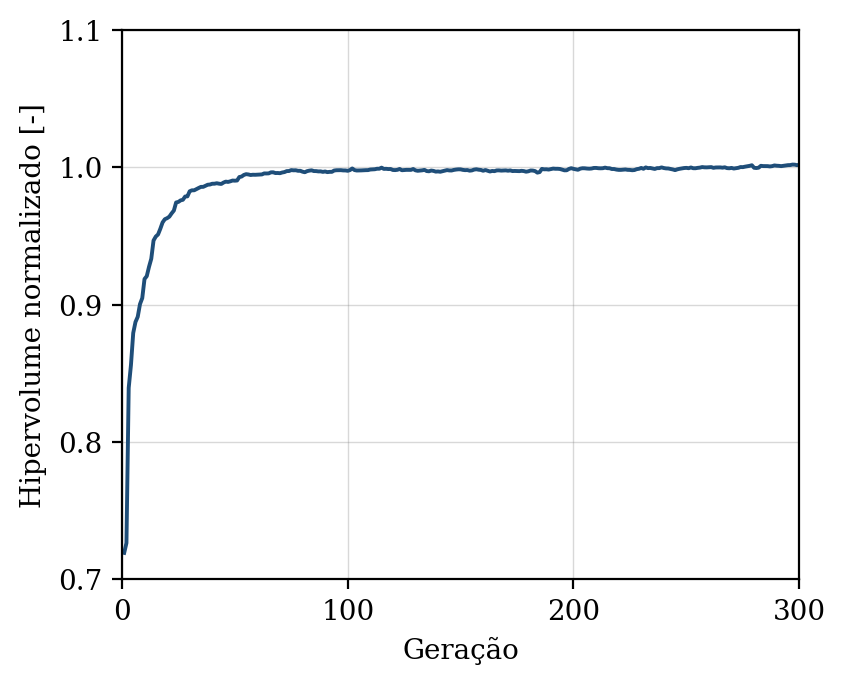

Data behind this chart, as committed beside it:
geracao, hipervolume, n_solucoes, n_avaliacoes
1, 0.7193, 3, 50
2, 0.7265, 6, 100
3, 0.8394, 10, 150
4, 0.8561, 16, 200
5, 0.8794, 26, 250
6, 0.8874, 31, 300
7, 0.8912, 36, 350
8, 0.9004, 39, 400
9, 0.9048, 47, 450
10, 0.9187, 50, 500
11, 0.9208, 50, 550
12, 0.9276, 50, 600
13, 0.9335, 50, 650
14, 0.9468, 48, 700
15, 0.9496, 50, 750
16, 0.9511, 48, 800
17, 0.9553, 50, 850
18, 0.9599, 50, 900
19, 0.9622, 50, 950
20, 0.963, 50, 1000
21, 0.9641, 50, 1050
22, 0.9665, 50, 1100
23, 0.9685, 50, 1150
24, 0.9744, 50, 1200
25, 0.9748, 50, 1250
26, 0.976, 50, 1300
27, 0.9764, 50, 1350
28, 0.9788, 50, 1400
29, 0.9789, 50, 1450
30, 0.9825, 50, 1500
31, 0.9833, 50, 1550
32, 0.9833, 50, 1600
33, 0.9842, 50, 1650
34, 0.985, 50, 1700
35, 0.9858, 50, 1750
36, 0.9858, 50, 1800
37, 0.9865, 50, 1850
38, 0.9873, 50, 1900
39, 0.9875, 50, 1950
40, 0.9881, 50, 2000
41, 0.9881, 50, 2050
42, 0.9884, 50, 2100
43, 0.9881, 50, 2150
44, 0.9879, 50, 2200
45, 0.9889, 50, 2250
46, 0.9896, 50, 2300
47, 0.9894, 50, 2350
48, 0.9898, 50, 2400
49, 0.9904, 50, 2450
50, 0.9903, 50, 2500
51, 0.9904, 50, 2550
52, 0.993, 50, 2600
53, 0.9933, 50, 2650
54, 0.9945, 50, 2700
55, 0.995, 50, 2750
56, 0.9948, 50, 2800
57, 0.9944, 50, 2850
58, 0.9946, 50, 2900
59, 0.9946, 50, 2950
60, 0.9947, 50, 3000
... 240 more rows
